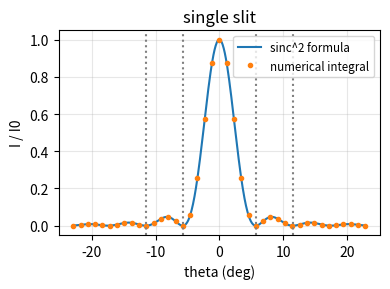
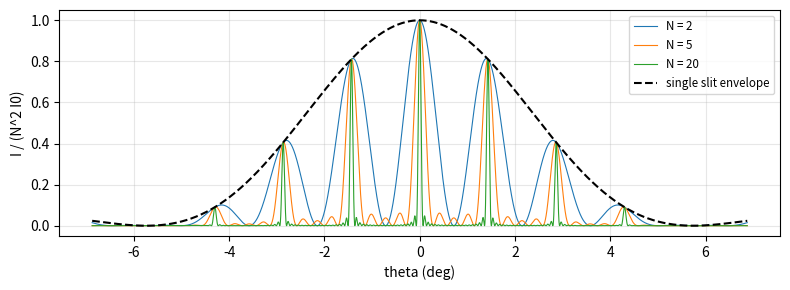
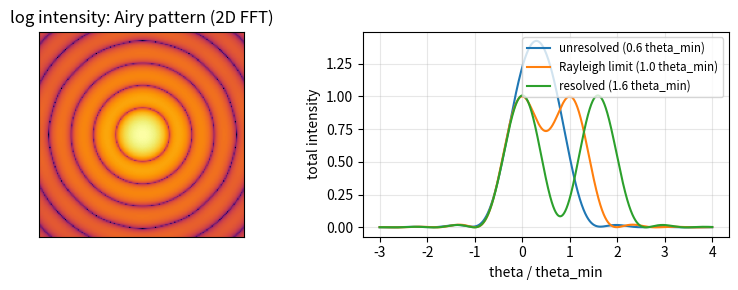

These figures' Python source, in order:
import numpy as np
import matplotlib.pyplot as plt
from scipy.integrate import quad
from scipy.optimize import brentq
from scipy.special import j1

np.set_printoptions(linewidth=np.inf)
np.set_printoptions(suppress=True)

def plot_nicely():
    for ax in plt.gcf().get_axes():
        ax.grid(True, which="both", alpha=0.3)
        if ax.get_legend_handles_labels()[0]:
            ax.legend(fontsize='small')
    plt.tight_layout()

wavelength = 500e-9
k = 2 * np.pi / wavelength
a = 5e-6

def single_slit_numeric(theta):
    # 直接数值积分惠更斯-菲涅尔积分 (实部和虚部分别积分)
    s = k * np.sin(theta)
    re, _ = quad(lambda x: np.cos(s * x), -a / 2, a / 2)
    im, _ = quad(lambda x: -np.sin(s * x), -a / 2, a / 2)
    return re + 1j * im

theta = np.linspace(-0.4, 0.4, 801)
E_num = np.array([single_slit_numeric(t) for t in theta])
beta = np.pi * a * np.sin(theta) / wavelength
E_formula = a * np.sinc(beta / np.pi)            # np.sinc(x) = sin(pi x) / (pi x)
print(f'数值积分 == a sin(beta)/beta ? {np.allclose(E_num, E_formula, atol=1e-12 * a)}')

for m in [1, 2, 3]:
    th_m = np.arcsin(m * wavelength / a)
    print(f'm = {m}: 暗纹 theta = {np.degrees(th_m):.4f}°, |E|^2 = {abs(single_slit_numeric(th_m))**2 / a**2:.2e}')

# 第一个次级亮纹: tan(beta) = beta
beta1 = brentq(lambda b: np.tan(b) - b, np.pi + 0.1, 1.5 * np.pi - 0.01)
print(f'第一个次级亮纹 beta = {beta1:.4f} (约 1.43 pi), 相对强度 = {(np.sin(beta1) / beta1)**2:.4f}')

plt.figure(figsize=(4, 3))
plt.plot(np.degrees(theta), np.abs(E_formula)**2 / a**2, label='sinc^2 formula')
plt.plot(np.degrees(theta[::20]), np.abs(E_num[::20])**2 / a**2, 'o', markersize=3, label='numerical integral')
for m in [-2, -1, 1, 2]:
    plt.axvline(np.degrees(np.arcsin(m * wavelength / a)), color='gray', linestyle=':')
plt.xlabel('theta (deg)')
plt.ylabel('I / I0')
plt.title('single slit')
plot_nicely()
plt.show()

d_grating = 20e-6

def grating_intensity(theta, N):
    beta = np.pi * a * np.sin(theta) / wavelength
    alpha = np.pi * d_grating * np.sin(theta) / wavelength
    single = np.sinc(beta / np.pi)**2
    # sin(N alpha) / (N sin alpha), 在 sin(alpha) = 0 处取极限 +-1
    with np.errstate(invalid='ignore', divide='ignore'):
        multi = np.where(np.abs(np.sin(alpha)) < 1e-12, 1.0, (np.sin(N * alpha) / (N * np.sin(alpha)))**2)
    return single * multi

def grating_direct_sum(theta, N):
    # 直接把 N 条缝的单缝场加起来 (每条缝平移 n d), 不用等比数列公式
    E_single = a * np.sinc(np.pi * a * np.sin(theta) / wavelength / np.pi)
    phases = np.exp(-1j * k * np.outer(np.sin(theta), np.arange(N) * d_grating))
    E = E_single * phases.sum(axis=1)
    return np.abs(E)**2 / (N * a)**2

theta = np.linspace(-0.12, 0.12, 20001)
for N in [2, 5, 20]:
    print(f'N = {N:>2}: 等比数列公式 == 直接求和? {np.allclose(grating_intensity(theta, N), grating_direct_sum(theta, N), atol=1e-12)}')

alpha2 = np.pi * d_grating * np.sin(theta) / wavelength
print(f'N = 2 时多缝因子 == cos^2(alpha) ? {np.allclose(grating_direct_sum(theta, 2) / np.sinc(np.pi * a * np.sin(theta) / wavelength / np.pi)**2, np.cos(alpha2)**2)}')

# 主极大位置 d sin(theta) = m lambda
I20 = grating_intensity(theta, 20)
peak_idx = np.where((I20[1:-1] > I20[:-2]) & (I20[1:-1] > I20[2:]) & (I20[1:-1] > 0.05))[0] + 1
print(f'N = 20 主极大的 d sin(theta) / lambda = {np.round(d_grating * np.sin(theta[peak_idx]) / wavelength, 3)}')
print(f'd / a = {d_grating / a:.0f}: 第 4 级主极大正好落在单缝暗纹上 (缺级 missing order)')

plt.figure(figsize=(8, 3))
for N in [2, 5, 20]:
    plt.plot(np.degrees(theta), grating_intensity(theta, N), label=f'N = {N}', linewidth=0.8)
plt.plot(np.degrees(theta), np.sinc(np.pi * a * np.sin(theta) / wavelength / np.pi)**2, 'k--', label='single slit envelope')
plt.xlabel('theta (deg)')
plt.ylabel('I / (N^2 I0)')
plot_nicely()
plt.show()

# 1. 一维: 单缝的 FFT vs a sinc(a f)
n_samples, dx = 2**16, 0.05e-6
x = (np.arange(n_samples) - n_samples // 2) * dx
aperture = (np.abs(x) <= a / 2).astype(float)
A_hat = np.fft.fftshift(np.fft.fft(np.fft.ifftshift(aperture))) * dx    # ifftshift: 让 x = 0 对应第一个样本
f = np.fft.fftshift(np.fft.fftfreq(n_samples, d=dx))
analytic = a * np.sinc(a * f)
band = np.abs(f * wavelength) < 0.4           # sin(theta) = lambda f
print(f'单缝 FFT vs a sinc(a f): 最大误差 / a = {np.max(np.abs(np.abs(A_hat[band]) - np.abs(analytic[band]))) / a:.2e} (离散化误差 ~ dx / a = {dx / a:.0e})')

# 2. 二维: 圆孔的 FFT vs 艾里斑
N2, dx2 = 1024, 0.1e-6
r_ap = 3e-6
coords = (np.arange(N2) - N2 // 2) * dx2
X, Y = np.meshgrid(coords, coords)
disk = (X**2 + Y**2 <= r_ap**2).astype(float)
A2 = np.abs(np.fft.fftshift(np.fft.fft2(np.fft.ifftshift(disk)))) * dx2**2
f2 = np.fft.fftshift(np.fft.fftfreq(N2, d=dx2))
row = A2[N2 // 2]                               # 沿 f_x 轴的截面
x_arg = 2 * np.pi * r_ap * f2
with np.errstate(invalid='ignore', divide='ignore'):
    airy = np.pi * r_ap**2 * np.where(x_arg == 0, 1.0, 2 * j1(x_arg) / x_arg)
sel = np.abs(f2) * wavelength < 0.4
print(f'圆孔 FFT vs 艾里公式: 最大相对误差 = {np.max(np.abs(row[sel] - np.abs(airy[sel]))) / (np.pi * r_ap**2):.2e}, 面积 (f = 0) = {row[N2 // 2]:.4e} vs pi r^2 = {np.pi * r_ap**2:.4e}')

first_zero = brentq(j1, 3, 4.5)
D = 2 * r_ap
print(f'J1 第一个零点 = {first_zero:.4f}, sin(theta) = {first_zero / np.pi:.4f} lambda / D = {first_zero / np.pi * wavelength / D:.5f}')

# 3. 瑞利判据: 两个非相干点光源, 强度相加
theta_min = 1.22 * wavelength / D
th = np.linspace(-3 * theta_min, 4 * theta_min, 2001)
airy_I = lambda t: (2 * j1(k * r_ap * np.sin(t) + 1e-12) / (k * r_ap * np.sin(t) + 1e-12))**2
total = airy_I(th) + airy_I(th - theta_min)
mid = airy_I(np.array([theta_min / 2]))[0] * 2
print(f'瑞利判据: 两个峰中间的强度 / 峰值 = {mid / total.max():.3f} (约 73.5%, 能看出两个峰)')

fig, axs = plt.subplots(1, 2, figsize=(8, 3))
axs[0].imshow(np.log10(A2[N2 // 2 - 80:N2 // 2 + 80, N2 // 2 - 80:N2 // 2 + 80]**2 + 1e-30), cmap='inferno')
axs[0].set_title('log intensity: Airy pattern (2D FFT)')
axs[0].set_xticks([]); axs[0].set_yticks([])
for sep, name in [(0.6, 'unresolved'), (1.0, 'Rayleigh limit'), (1.6, 'resolved')]:
    axs[1].plot(th / theta_min, airy_I(th) + airy_I(th - sep * theta_min), label=f'{name} ({sep} theta_min)')
axs[1].set_xlabel('theta / theta_min')
axs[1].set_ylabel('total intensity')
plot_nicely()
plt.show()
